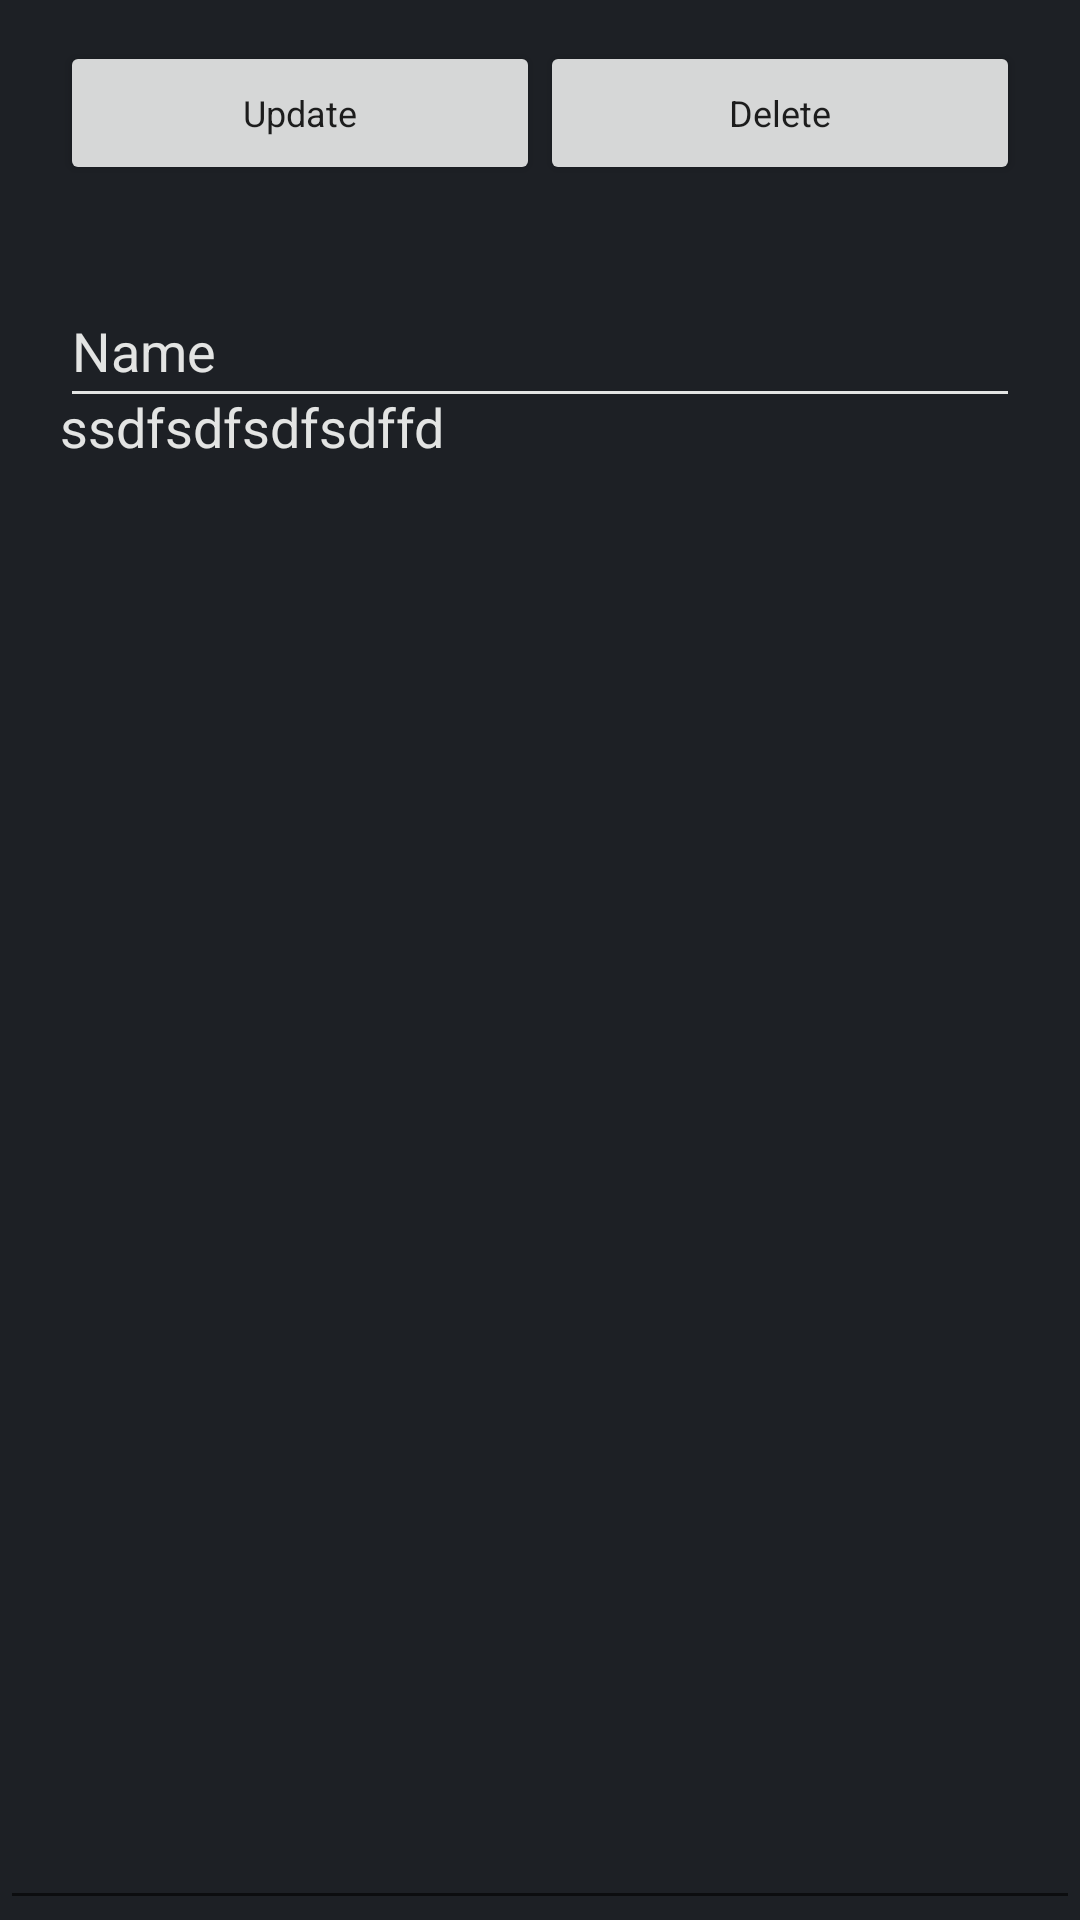

The Android layout XML behind this screen, and the referenced resources:
<!-- AndroidManifest.xml: application theme Theme.KevinMobile -->
<!-- res/layout/activity_note.xml -->
<?xml version="1.0" encoding="utf-8"?>
<androidx.constraintlayout.widget.ConstraintLayout xmlns:android="http://schemas.android.com/apk/res/android"
    xmlns:app="http://schemas.android.com/apk/res-auto"
    xmlns:tools="http://schemas.android.com/tools"
    android:layout_width="match_parent"
    android:layout_height="match_parent"
    android:background="@color/primary_background_color"
    android:theme="@style/Theme.KevinMobileNoFont"
    tools:context=".activity.NoteActivity">

    <EditText
        android:id="@+id/noteContentEditText"
        android:layout_width="0dp"
        android:layout_height="520dp"
        android:ems="10"
        android:gravity="start|top"
        android:inputType="textMultiLine"
        android:paddingHorizontal="20dp"
        android:text="ssdfsdfsdfsdffd"
        android:textColor="@color/font_color"
        app:layout_constraintBottom_toBottomOf="parent"
        app:layout_constraintEnd_toEndOf="parent"
        app:layout_constraintHorizontal_bias="0.0"
        app:layout_constraintStart_toStartOf="parent"
        app:layout_constraintTop_toTopOf="parent"
        app:layout_constraintVertical_bias="1.0" />

    <EditText
        android:id="@+id/noteTitleEditText"
        android:layout_width="320dp"
        android:layout_height="wrap_content"
        android:backgroundTint="@color/font_color"
        android:ems="10"
        android:inputType="textPersonName"
        android:minHeight="48dp"
        android:text="Name"
        android:textColor="@color/font_color"
        app:layout_constraintBottom_toBottomOf="parent"
        app:layout_constraintEnd_toEndOf="parent"
        app:layout_constraintStart_toStartOf="parent"
        app:layout_constraintTop_toTopOf="parent"
        app:layout_constraintVertical_bias="0.154" />

    <Button
        android:layout_width="160dp"
        android:layout_height="wrap_content"
        android:text="Delete"
        android:textSize="12sp"
        app:layout_constraintBottom_toBottomOf="parent"
        app:layout_constraintEnd_toEndOf="parent"
        app:layout_constraintHorizontal_bias="0.9"
        app:layout_constraintStart_toStartOf="parent"
        app:layout_constraintTop_toTopOf="parent"
        app:layout_constraintVertical_bias="0.023" />

    <Button
        android:layout_width="160dp"
        android:layout_height="wrap_content"
        android:text="Update"
        android:textSize="12sp"
        app:layout_constraintBottom_toBottomOf="parent"
        app:layout_constraintEnd_toEndOf="parent"
        app:layout_constraintHorizontal_bias="0.1"
        app:layout_constraintStart_toStartOf="parent"
        app:layout_constraintTop_toTopOf="parent"
        app:layout_constraintVertical_bias="0.023" />

</androidx.constraintlayout.widget.ConstraintLayout>
<!-- resources referenced by this layout -->
<resources>
  <color name="font_color">#E3E4E3</color>
  <color name="primary_background_color">#1D2025</color>
  <style name="Theme.KevinMobileNoFont" parent="Theme.KevinMobile">
          <item name="android:fontFamily">sans-serif</item>
      </style>
  <style name="Theme.KevinMobile" parent="Theme.MaterialComponents.DayNight.DarkActionBar">
          <item name="colorPrimary">@color/secondary_background_color</item>
          <item name="android:windowTranslucentStatus">true</item>
          <item name="android:fitsSystemWindows">true</item>
          <item name="android:fontFamily">@font/whiterabbit</item>
          <item name="android:textAllCaps">false</item>
          <item name="colorOnPrimary">@color/white</item>
          <item name="colorSecondary">@color/teal_200</item>
          <item name="colorSecondaryVariant">@color/teal_700</item>
          <item name="colorOnSecondary">@color/black</item>
          <item name="android:statusBarColor">?attr/colorPrimaryVariant</item>
      </style>
  <color name="secondary_background_color">#333B45</color>
  <color name="white">#FFFFFFFF</color>
  <color name="teal_200">#FF03DAC5</color>
  <color name="teal_700">#FF018786</color>
  <color name="black">#FF000000</color>
</resources>
